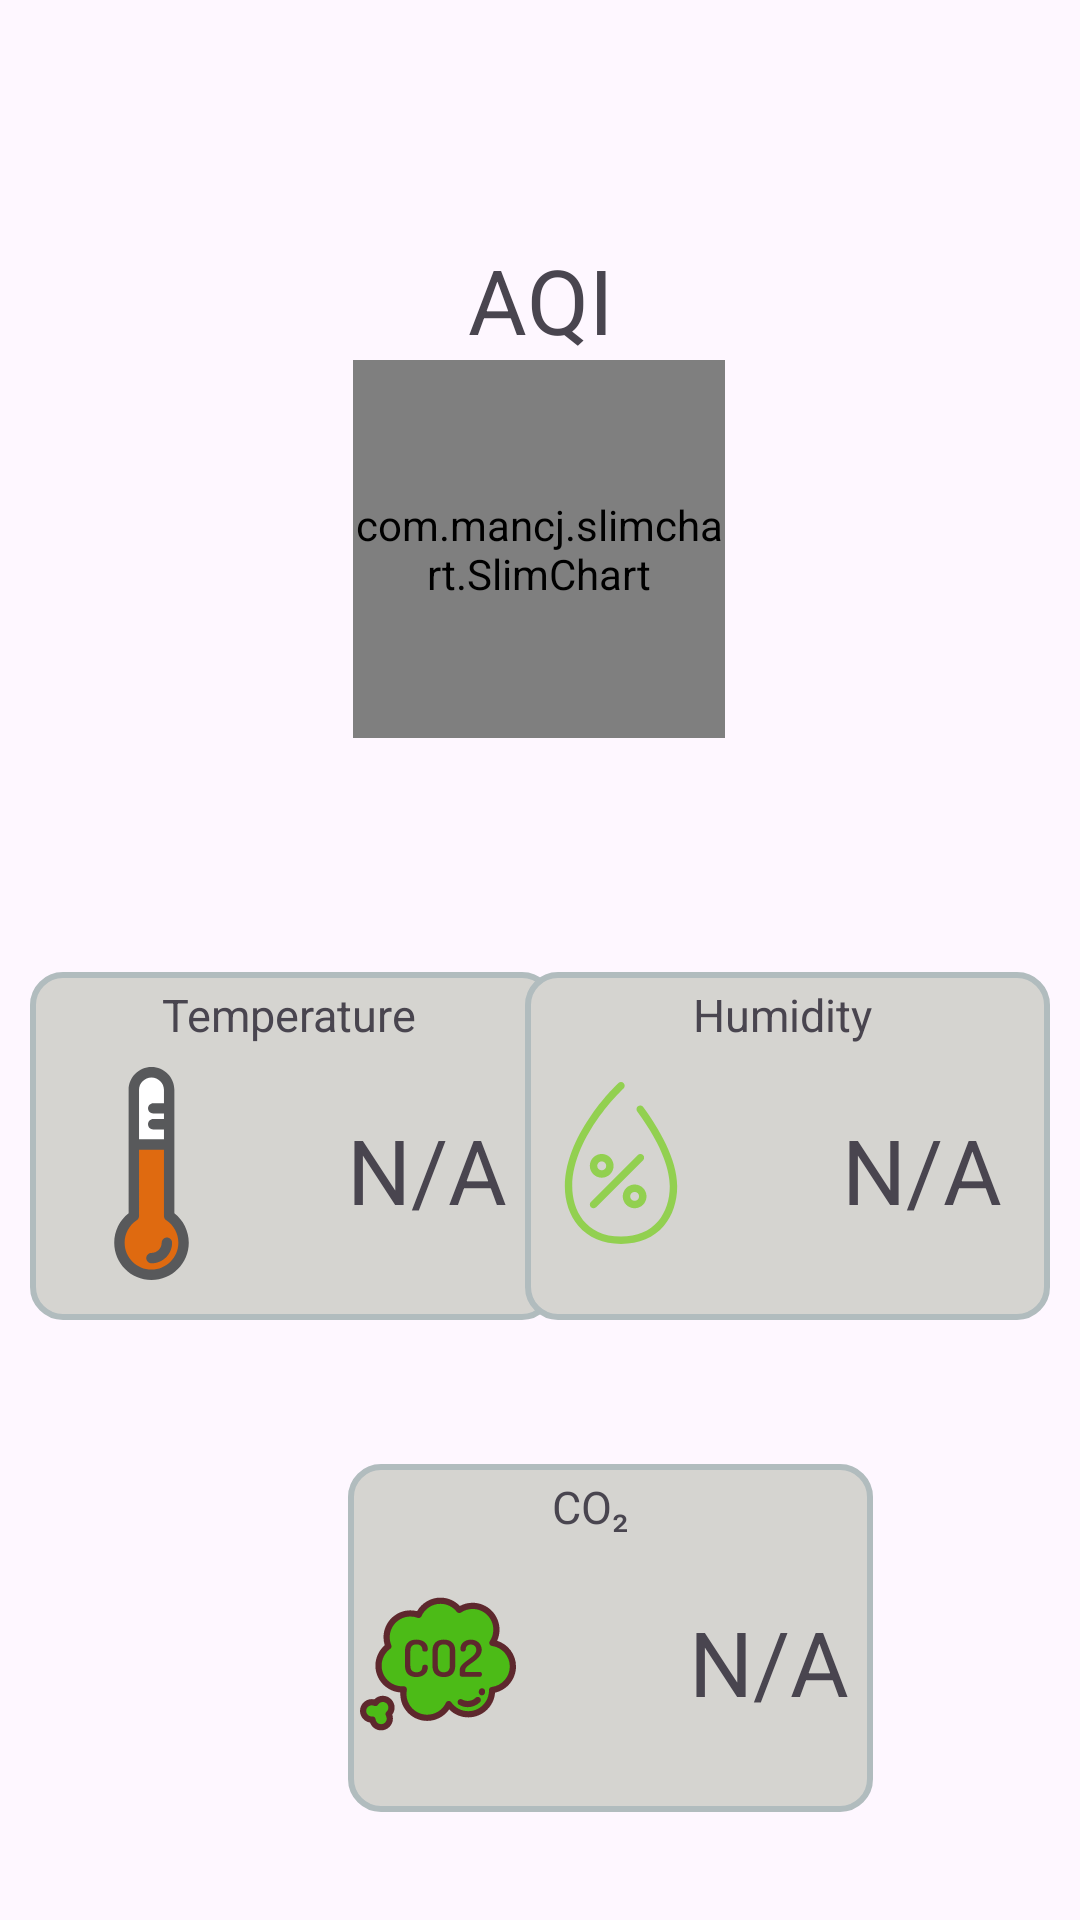

Write the Android layout XML for this screen, with the resource values it uses.
<!-- AndroidManifest.xml: application theme Theme.AirZen -->
<!-- res/layout/activity_main_old.xml -->
<?xml version="1.0" encoding="utf-8"?>
<androidx.constraintlayout.widget.ConstraintLayout
    xmlns:android="http://schemas.android.com/apk/res/android"
    xmlns:app="http://schemas.android.com/apk/res-auto"
    xmlns:tools="http://schemas.android.com/tools"
    android:id="@+id/main"
    android:layout_width="match_parent"
    android:layout_height="match_parent"
    tools:context=".MainActivity">

    <com.mancj.slimchart.SlimChart
        android:id="@+id/slimChart"
        android:layout_width="124dp"
        android:layout_height="126dp"
        android:layout_marginTop="120dp"
        app:layout_constraintEnd_toEndOf="parent"
        app:layout_constraintHorizontal_bias="0.498"
        app:layout_constraintStart_toStartOf="parent"
        app:layout_constraintTop_toTopOf="parent"
        app:roundedEdges="true"
        app:strokeWidth="8dp"
        app:text="@string/aqi"
        app:textColor="@color/aqiColor" />

    <TextView
        android:id="@+id/aqiTextView"
        android:layout_width="wrap_content"
        android:layout_height="wrap_content"
        android:text="@string/aqi"
        android:textSize="30sp"
        app:layout_constraintBottom_toTopOf="@+id/slimChart"
        app:layout_constraintEnd_toEndOf="parent"
        app:layout_constraintStart_toStartOf="parent" />

    

    <androidx.constraintlayout.widget.ConstraintLayout
        android:id="@+id/tempTile"
        android:theme="@style/MainActivityBoxes"
        android:layout_width="175dp"
        android:layout_height="116dp"
        android:layout_marginStart="10dp"
        android:background="@drawable/layout_tile_rounded_corners"
        android:layout_marginTop="324dp"
        app:layout_constraintStart_toStartOf="parent"
        app:layout_constraintTop_toTopOf="parent">

        <TextView
            android:id="@+id/tempTextView"
            android:theme="@style/labelTheme"
            android:layout_width="wrap_content"
            android:layout_height="wrap_content"
            android:layout_marginStart="44dp"
            android:layout_marginTop="4dp"
            android:text="@string/temp"
            app:layout_constraintStart_toStartOf="parent"
            app:layout_constraintTop_toTopOf="parent" />

        <ImageView
            android:id="@+id/tempSVG"
            android:layout_width="71dp"
            android:layout_height="88dp"
            android:layout_marginStart="5dp"
            android:layout_marginBottom="5dp"
            app:layout_constraintBottom_toBottomOf="parent"
            app:layout_constraintStart_toStartOf="parent"
            app:srcCompat="@drawable/thermometer_blue" />

        <TextView
            android:id="@+id/currentTemp"
            android:layout_width="wrap_content"
            android:layout_height="wrap_content"
            android:layout_marginEnd="16dp"
            android:layout_marginBottom="30dp"
            android:text="@string/NA"
            android:textSize="30sp"
            app:layout_constraintBottom_toBottomOf="parent"
            app:layout_constraintEnd_toEndOf="parent" />

    </androidx.constraintlayout.widget.ConstraintLayout>

    <androidx.constraintlayout.widget.ConstraintLayout
        android:id="@+id/humidityTile"
        android:theme="@style/MainActivityBoxes"
        android:layout_width="175dp"
        android:background="@drawable/layout_tile_rounded_corners"
        android:layout_height="116dp"
        android:layout_marginEnd="10dp"
        app:layout_constraintBottom_toBottomOf="@+id/tempTile"
        app:layout_constraintEnd_toEndOf="parent">

        <TextView
            android:id="@+id/humidityTextView"
            android:layout_width="wrap_content"
            android:layout_height="wrap_content"
            android:layout_marginStart="56dp"
            android:layout_marginTop="4dp"
            android:text="@string/humidity"
            android:textSize="15sp"
            app:layout_constraintStart_toStartOf="parent"
            app:layout_constraintTop_toTopOf="parent" />

        <TextView
            android:id="@+id/currentHumidity"
            android:layout_width="wrap_content"
            android:layout_height="wrap_content"
            android:layout_marginEnd="16dp"
            android:layout_marginBottom="30dp"
            android:text="@string/NA"
            android:textSize="30sp"
            app:layout_constraintBottom_toBottomOf="parent"
            app:layout_constraintEnd_toEndOf="parent" />

        <ImageView
            android:id="@+id/humiditySVG"
            android:layout_width="54dp"
            android:layout_height="79dp"
            android:layout_marginTop="24dp"
            android:layout_marginStart="5dp"
            app:layout_constraintStart_toStartOf="parent"
            app:layout_constraintTop_toTopOf="parent"
            app:srcCompat="@drawable/humidity_green" />
    </androidx.constraintlayout.widget.ConstraintLayout>

    <androidx.constraintlayout.widget.ConstraintLayout
        android:id="@+id/eCO2Tile"
        android:theme="@style/MainActivityBoxes"
        android:layout_width="175dp"
        android:background="@drawable/layout_tile_rounded_corners"
        android:layout_height="116dp"
        android:layout_marginStart="116dp"
        android:layout_marginTop="48dp"
        app:layout_constraintStart_toStartOf="parent"
        app:layout_constraintTop_toBottomOf="@+id/tempTile">

        <TextView
            android:id="@+id/eco2TextView"
            android:layout_width="wrap_content"
            android:layout_height="wrap_content"
            android:layout_marginStart="68dp"
            android:layout_marginTop="4dp"
            android:text="@string/eco2"
            android:textSize="15sp"
            app:layout_constraintStart_toStartOf="parent"
            app:layout_constraintTop_toTopOf="parent" />

        <TextView
            android:id="@+id/currenteCo2"
            android:layout_width="wrap_content"
            android:layout_height="wrap_content"
            android:layout_marginEnd="8dp"
            android:layout_marginBottom="30dp"
            android:text="@string/NA"
            android:textSize="30sp"
            app:layout_constraintBottom_toBottomOf="parent"
            app:layout_constraintEnd_toEndOf="parent" />

        <ImageView
            android:id="@+id/eco2SVG"
            android:layout_width="52dp"
            android:layout_height="61dp"
            android:layout_marginStart="4dp"
            android:layout_marginTop="36dp"
            app:layout_constraintStart_toStartOf="parent"
            app:layout_constraintTop_toTopOf="parent"
            app:srcCompat="@drawable/co2_green" />
    </androidx.constraintlayout.widget.ConstraintLayout>


</androidx.constraintlayout.widget.ConstraintLayout>
<!-- resources referenced by this layout -->
<resources>
  <color name="aqiColor">@color/black</color>
  <!-- drawable layout_tile_rounded_corners (drawable) -->
  <?xml version="1.0" encoding="UTF-8"?>
  <shape xmlns:android="http://schemas.android.com/apk/res/android">
      <solid android:color="@color/tileBackgroundColor"/>
      <stroke android:width="2dp" android:color="@color/tileBorderColor" />
      <corners android:radius="10dp"/>
      <padding android:left="0dp" android:top="0dp" android:right="0dp" android:bottom="0dp" />
  </shape>
  <!-- drawable thermometer_blue (drawable) -->
  <vector xmlns:android="http://schemas.android.com/apk/res/android"
      android:width="200dp"
      android:height="200dp"
      android:viewportWidth="512"
      android:viewportHeight="512">
    <path
        android:pathData="M298.46,54.97c0,-23.45 -19.01,-42.46 -42.46,-42.46c-23.45,0 -42.46,19.01 -42.46,42.46V186.35h84.93V54.97H298.46z"
        android:fillColor="#FFFFFF"/>
    <path
        android:pathData="M298.46,358.08V186.35h-84.93v171.73c-20.86,13.8 -34.62,37.45 -34.62,64.33c0,42.57 34.51,77.09 77.09,77.09s77.09,-34.51 77.09,-77.09C333.09,395.53 319.32,371.87 298.46,358.08z"
        android:fillColor="#DF6A10"/>
    <path
        android:pathData="M310.97,351.67c0,-10.3 0,-286.4 0,-296.69C310.97,24.66 286.31,0 256,0s-54.97,24.66 -54.97,54.97c0,10.31 0,286.4 0,296.69c-21.8,16.93 -34.62,42.9 -34.62,70.74C166.4,471.81 206.6,512 256,512s89.6,-40.19 89.6,-89.6C345.6,394.56 332.77,368.6 310.97,351.67zM226.04,54.97c0,-16.52 13.44,-29.96 29.96,-29.96s29.96,13.44 29.96,29.96V86.92h-25.8c-6.91,0 -12.51,5.6 -12.51,12.51s5.6,12.51 12.51,12.51h25.8v12.98h-25.8c-6.91,0 -12.51,5.6 -12.51,12.51s5.6,12.51 12.51,12.51h25.8v23.91h-59.91L226.04,54.97L226.04,54.97zM256,486.98c-35.61,0 -64.58,-28.97 -64.58,-64.58c0,-21.73 10.85,-41.88 29.01,-53.9c3.5,-2.32 5.61,-6.23 5.61,-10.43V198.86h59.91v159.22c0,4.2 2.11,8.11 5.61,10.43c18.17,12.02 29.01,32.17 29.01,53.9C320.58,458.02 291.61,486.98 256,486.98z"
        android:fillColor="#58595B"/>
    <path
        android:pathData="M293,409.9c-6.91,0 -12.51,5.6 -12.51,12.51c0,13.51 -10.99,24.49 -24.49,24.49c-6.91,0 -12.51,5.6 -12.51,12.51s5.6,12.51 12.51,12.51c27.3,0 49.51,-22.21 49.51,-49.51C305.51,415.5 299.91,409.9 293,409.9z"
        android:fillColor="#58595B"/>
  </vector>
  <string name="NA">N/A</string>
  <string name="aqi">AQI</string>
  <string name="eco2">CO₂</string>
  <string name="humidity">Humidity</string>
  <string name="temp">Temperature</string>
  <style name="MainActivityBoxes">
          
          
      </style>
  <style name="labelTheme">
          <item name="android:textSize">15sp</item>
      </style>
  <style name="Theme.AirZen" parent="Base.Theme.AirZen" />
  <color name="black">#FF000000</color>
  <color name="tileBackgroundColor">@color/timberWolf</color>
  <color name="tileBorderColor">#B1BCBE</color>
  <style name="Base.Theme.AirZen" parent="Theme.Material3.DayNight.NoActionBar">
          
          
      </style>
  <color name="timberWolf">#D5D4D0</color>
</resources>
